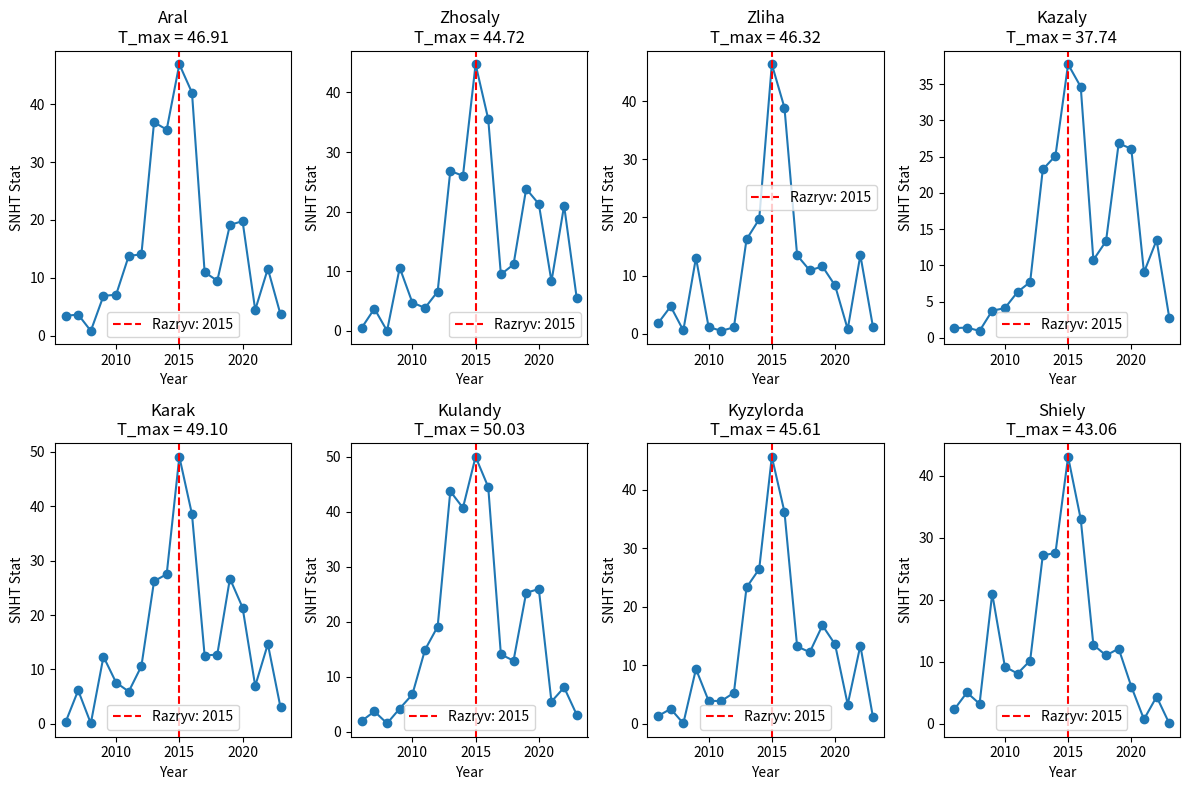

The script that saved this image:
import numpy as np
import matplotlib.pyplot as plt

data = {
    "Aral":      [-10.84444444, -9.8, -5.022222222, -15.18681319, -9.5, -11.5, -9.422222222, -14.35164835, -9.011111111, -11.07777778, -8.144444444, -1.879120879, -8.355555556, -11.43333333, -8.688888889, -4.197802198, -10.7, -6.177777778, -8.288888889, -7.21978022],  
    "Zhosaly":           [-8.177777778, -9.333333333, -4.744444444, -13.40659341, -5.855555556, -7.266666667, -8.911111111, -13.32967033, -7.455555556, -11.06666667, -5.766666667, -0.945054945, -7.833333333, -10.34444444, -6.388888889, -3.681318681, -9.622222222, -3.277777778, -6.988888889, -4.791208791],
    "Zliha":            [-7.544444444, -7.844444444, -4.533333333, -11.50549451, -1.866666667, -5.577777778, -7.055555556, -12.82417582, -7.288888889, -11.58888889, -4.888888889, -0.417582418, -5.233333333, -6.177777778, -4.844444444, -2.230769231, -10.54444444, -1.8, -6.977777778, -4.0769230772],
    "Kazaly":           [-7.944444444, -7.277777778, -3.644444444, -11.84615385, -7.266666667, -8.044444444, -7.577777778, -11.45054945, -7.4, -9.4, -6.166666667, -0.901098901, -7.422222222, -9.633333333, -6.088888889, -2.296703297, -7.3, -3.188888889, -6.733333333, -4.648351648],
    "Karak":            [-6.622222222, -8.911111111, -3.233333333, -11.93406593, -5.144444444, -5.766666667, -8.055555556, -10.37362637, -6.555555556, -10.1, -4.244444444, -0.054945055, -5.955555556, -9.077777778, -4.466666667, -1.868131868, -7.5, -2.322222222, -6.122222222, -3.747252747],
    "Kulandy":           [-9.611111111, -9.455555556, -3.733333333, -13.85714286, -9.622222222, -11.12222222, -9.666666667, -13.41758242, -7.955555556, -9.866666667, -7.277777778, -1.615384615, -7.7, -10.88888889, -7.811111111, -2.56043956, -8.6, -6.066666667, -8.011111111, -6.142857143],
    "Kyzylorda":          [-6.5, -6.411111111, -3.577777778, -10.53846154, -3.744444444, -5.6, -6.255555556, -11.06593407, -6.255555556, -9.055555556, -3.666666667, 0.032967033, -4.888888889, -6.333333333, -4.122222222, -1.494505495, -7.988888889, -0.944444444, -5.866666667, -3.527472527],  
    "Shiely":            [-4.711111111, -4.755555556, -3.077777778, -8.549450549, -0.911111111, -3.177777778, -4.2, -7.835164835, -3.477777778, -6.222222222, -1.333333333, 1.736263736, -2.488888889, -3.277777778, -0.833333333, -0.010989011, -5.033333333, -0.255555556, -3.833333333, -2.241758242]   
}

years = np.arange(2005, 2025)

def snht(x):
    n = len(x)
    mean_total = np.mean(x)
    T = []
    for i in range(1, n-1):
        mean1 = np.mean(x[:i])
        mean2 = np.mean(x[i:])
        T_i = (i * (mean1 - mean_total) ** 2 + (n - i) * (mean2 - mean_total) ** 2)
        T.append(T_i)
    return np.array(T)

fig, axs = plt.subplots(2, 4, figsize=(12, 8))
axs = axs.flatten()

for idx, (station, temps) in enumerate(data.items()):
    temps = np.array(temps)
    T = snht(temps)
    T_max = np.max(T)
    cp_idx = np.argmax(T)
    cp_year = years[1:-1][cp_idx]

    print(f" {station}")
    print(f"  Razryv year: {cp_year}")
    print(f"  T_max: {T_max:.2f}")
    print(f"  Average before {cp_year}: {np.mean(temps[:cp_idx+1]):.2f}")
    print(f"  Average after {cp_year}: {np.mean(temps[cp_idx+1:]):.2f}")
    print(f"  Razryv between values: {temps[cp_idx]:.2f} → {temps[cp_idx+1]:.2f}\n")


    axs[idx].plot(years[1:-1], T, marker='o')
    axs[idx].axvline(cp_year, color='red', linestyle='--', label=f'Razryv: {cp_year}')
    axs[idx].set_title(f"{station}\nT_max = {T_max:.2f}")
    axs[idx].set_xlabel("Year")
    axs[idx].set_ylabel("SNHT Stat")
    axs[idx].legend()

plt.tight_layout()
plt.savefig('soil_snht')
plt.show()

